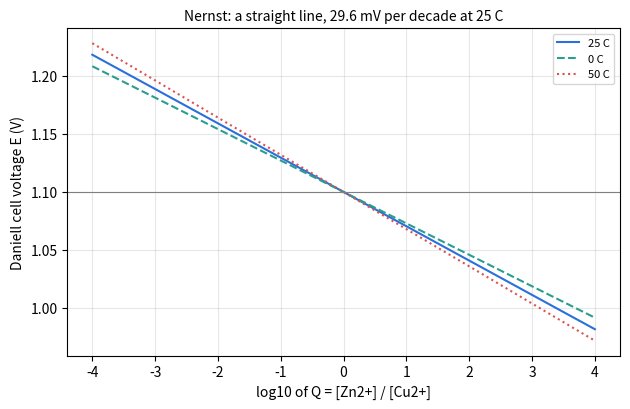
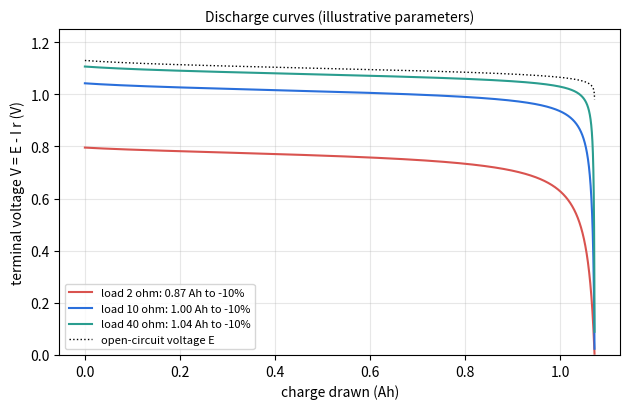
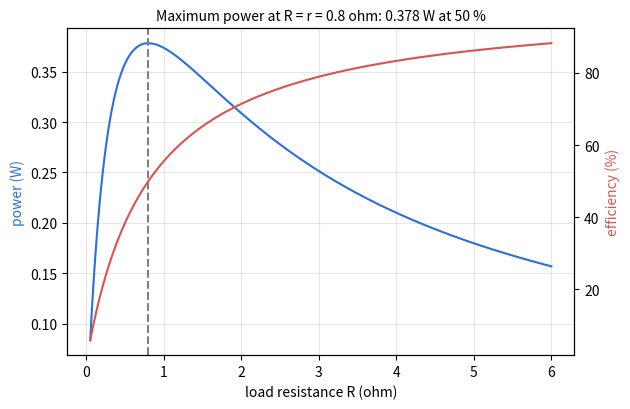
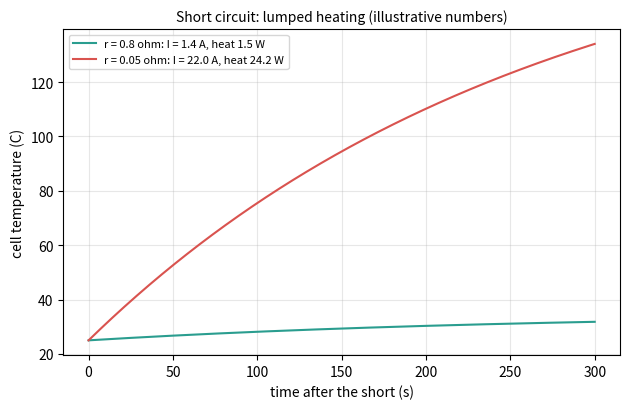
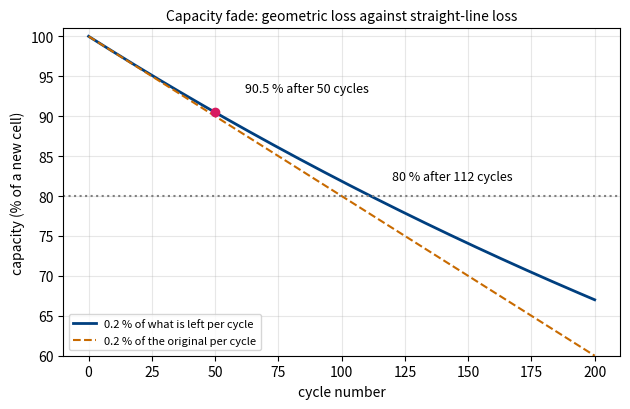

Write the Python code that produced these figures, in order.
"""Session 3 (Level 3): Nernst equation, a discharging cell, maximum power and a short circuit.

Run:  python start.py 3
"""
# %% [markdown]
# # Session 3: a cell that runs down
# **A. Real-world problem.** A cell is not a fixed 1.10 V source. Its voltage depends on how
# much of each chemical is left (the Nernst equation), it sags when current flows (internal
# resistance), it delivers the most power only at one load, and a short circuit turns almost
# all of its energy into heat. Today you simulate all four with one small model and check it
# against Faraday's law and the Nernst limits.
#
# **Plan.** (1) Nernst voltage, (2) concentrations as charge is drawn, (3) terminal voltage
# and the discharge curve, (4) validation, (5) power versus load, temperature and a short circuit.
#
# *Illustrative parameters:* the volume, the internal resistance, the resistance rise as Cu2+
# runs out and the thermal numbers below are chosen for teaching, not measured from a real cell.
# *Safety: real lithium and lead-acid batteries can be dangerous. Educational model only.*

# %%
import pathlib

import numpy as np

# where figures are saved (works as a script and in Jupyter/Colab)
OUT = (pathlib.Path(__file__).resolve().parent if "__file__" in globals() else pathlib.Path(".")) / "out"

R_GAS = 8.314462618        # J/(mol K)
FARADAY = 96485.0          # C/mol
T0 = 298.15                # K (25 C)
N_E = 2                    # electrons per Zn2+/Cu2+ reaction
E0 = 1.10                  # V, standard Daniell cell voltage
M_ZN = 65.38               # g/mol

# ILLUSTRATIVE cell parameters (not measured)
VOL = 0.020                # L of solution in each half cell
C_CU0 = 1.0                # mol/L Cu2+ at the start
C_ZN0 = 0.1                # mol/L Zn2+ at the start
R_INT0 = 0.8               # ohm, internal resistance at 25 C
K_DEP = 0.05               # resistance rises by K_DEP * C_CU0 / c_Cu as Cu2+ runs out
EA = 20000.0               # J/mol, "activation" energy for how resistance changes with temperature
C_FLOOR = 1e-9            # mol/L, keeps the logarithm finite
Q_MAX = N_E * FARADAY * VOL * C_CU0       # C: charge the Cu2+ in solution can supply


# %% [markdown]
# ## Step 1: the Nernst equation
# For the reaction Zn + Cu2+ -> Zn2+ + Cu the reaction quotient is Q = [Zn2+] / [Cu2+]
# (concentrations in mol/L; pure metals count as 1). The cell voltage is
#
#     E = E0 - (R T / (n F)) ln Q
#
# * R T / F at 25 C is 25.69 mV: every factor e (2.718) in Q changes E by 25.69 mV / n.
# * One *decade* (factor 10) in Q changes E by 2.303 R T / (n F): 59.16 mV for n = 1, and
#   29.58 mV for the Daniell cell (n = 2).

# %%
def area(y, x):
    """Trapezoid-rule integral of y dx (works on every NumPy version)."""
    y, x = np.asarray(y, dtype=float), np.asarray(x, dtype=float)
    return float(np.sum(0.5 * (y[1:] + y[:-1]) * np.diff(x)))


def thermal_voltage(T=T0, n=1):
    """R T / (n F) in volts."""
    return R_GAS * T / (n * FARADAY)


def nernst(Q, T=T0, e0=E0, n=N_E):
    """Cell voltage in volts for reaction quotient Q (Q > 0)."""
    Q = np.asarray(Q, dtype=float)
    if np.any(Q <= 0):
        raise ValueError("reaction quotient must be positive")
    return e0 - thermal_voltage(T, n) * np.log(Q)


def mv_per_decade(T=T0, n=1):
    return 1000.0 * thermal_voltage(T, n) * np.log(10.0)


# %% [markdown]
# ## Step 2: concentrations while the cell discharges
# Drawing a charge q (coulombs) reacts xi = q / (n F) moles. Each litre of Cu2+ solution loses
# xi / VOL mol and the zinc solution gains the same.

# %%
def concentrations(q):
    xi = np.asarray(q, dtype=float) / (N_E * FARADAY)
    c_zn = C_ZN0 + xi / VOL
    c_cu = np.maximum(C_CU0 - xi / VOL, C_FLOOR)
    return c_zn, c_cu


def ocv(q, T=T0):
    """Open-circuit voltage after charge q has been drawn."""
    c_zn, c_cu = concentrations(q)
    return nernst(c_zn / c_cu, T)


# %% [markdown]
# ## Step 3: terminal voltage and the discharge curve
# With a load resistance `R` the current is I = E / (R + r) and the voltage you can use is
# V = E - I r (the terminal voltage). The internal resistance `r` is larger when cold
# (an Arrhenius-type factor, illustrative) and rises as Cu2+ runs out (illustrative).

# %%
def r_internal(q, T=T0, r0=R_INT0):
    _, c_cu = concentrations(q)
    temp_factor = np.exp(EA / R_GAS * (1.0 / T - 1.0 / T0))
    return r0 * temp_factor * (1.0 + K_DEP * C_CU0 / c_cu)


def current(q, R, T=T0, r0=R_INT0):
    return ocv(q, T) / (R + r_internal(q, T, r0))


def terminal_voltage(q, R, T=T0, r0=R_INT0):
    return ocv(q, T) - current(q, R, T, r0) * r_internal(q, T, r0)


def discharge_curve(R, T=T0, r0=R_INT0, n=3001):
    """Quasi-static discharge in the charge domain. Returns arrays q, e, i, v and time t."""
    u = np.linspace(0.0, 1.0, n)
    q = Q_MAX * (1.0 - 1e-4) * (1.0 - (1.0 - u) ** 4)          # denser near the end
    e, i, v = ocv(q, T), current(q, R, T, r0), terminal_voltage(q, R, T, r0)
    t = np.concatenate([[0.0], np.cumsum(0.5 * (1 / i[1:] + 1 / i[:-1]) * np.diff(q))])
    return {"q": q, "e": e, "i": i, "v": v, "t": t, "r": r_internal(q, T, r0)}


def usable_capacity_ah(R, T=T0, r0=R_INT0, drop=0.10):
    """Charge drawn (Ah) before the terminal voltage has fallen by `drop` from its starting value."""
    c = discharge_curve(R, T, r0)
    target = (1.0 - drop) * c["v"][0]
    idx = np.nonzero(c["v"] < target)[0]
    if len(idx) == 0:
        return float(c["q"][-1] / 3600.0)
    j = idx[0]
    q_cut = np.interp(target, [c["v"][j], c["v"][j - 1]], [c["q"][j], c["q"][j - 1]])
    return float(q_cut / 3600.0)


def energy_wh(R, T=T0, r0=R_INT0, drop=0.10):
    """Energy delivered to the load (Wh) until the cutoff defined by `drop`."""
    c = discharge_curve(R, T, r0, n=6001)
    target = (1.0 - drop) * c["v"][0]
    m = c["v"] >= target
    q, v = c["q"][m], c["v"][m]
    return float(area(v, q) / 3600.0)


# %% [markdown]
# ## Step 4: validation against Faraday and Nernst
# 1. **Time-domain solver.** Solve dq/dt = I(q) with fourth-order Runge-Kutta and compare
#    with the charge-domain result (time = integral of dq / I).
# 2. **Faraday's law.** The zinc dissolved, found from the concentration change, equals
#    Q M / (n F) from the charge that flowed.
# 3. **Energy balance.** chemical energy integral of E dq = delivered integral of V dq + heat integral of I r dq.

# %%
def rk4_charge(R, t_end, steps=2000, T=T0, r0=R_INT0):
    """Charge (C) drawn after t_end seconds, from dq/dt = I(q) solved with RK4."""
    h = t_end / steps
    q = 0.0
    for _ in range(steps):
        k1 = current(q, R, T, r0)
        k2 = current(q + 0.5 * h * k1, R, T, r0)
        k3 = current(q + 0.5 * h * k2, R, T, r0)
        k4 = current(q + h * k3, R, T, r0)
        q += h * (k1 + 2 * k2 + 2 * k3 + k4) / 6.0
    return float(q)


def zinc_from_concentration(q):
    """Zinc dissolved (g), found from how much Zn2+ the solution gained."""
    c_zn, _ = concentrations(q)
    return float((c_zn - C_ZN0) * VOL * M_ZN)


def zinc_from_faraday(q):
    return float(q * M_ZN / (N_E * FARADAY))


def energy_balance(R, T=T0, r0=R_INT0):
    """(chemical, delivered, heat) in joules over the whole discharge curve."""
    c = discharge_curve(R, T, r0, n=6001)
    return (float(area(c["e"], c["q"])), float(area(c["v"], c["q"])), float(area(c["i"] * c["r"], c["q"])))


def pack_runtime_hours(ns, npar, R_lamp, v_min, T=T0, r0=R_INT0, n=4001):
    """Hours a lamp of resistance R_lamp stays at or above v_min volts when powered by a pack of
    `ns` cells in series per string and `npar` identical strings in parallel (same model per cell)."""
    if ns < 1 or npar < 1:
        raise ValueError("a pack needs at least one cell")
    u = np.linspace(0.0, 1.0, n)
    q = Q_MAX * (1.0 - 1e-4) * (1.0 - (1.0 - u) ** 4)          # charge drawn from each cell
    e, r = ocv(q, T), r_internal(q, T, r0)
    i_total = ns * e / (R_lamp + ns * r / npar)
    v_lamp = i_total * R_lamp
    if v_lamp[0] < v_min:
        return 0.0
    bad = np.nonzero(v_lamp < v_min)[0]
    j = bad[0] if len(bad) else n - 1
    i_string = i_total / npar
    dt = 0.5 * (1 / i_string[1:j + 1] + 1 / i_string[:j]) * np.diff(q[:j + 1])
    return float(np.sum(dt) / 3600.0)


# %% [markdown]
# ## Step 5: power, temperature and a short circuit
# Delivered power is P = I^2 R = E^2 R / (R + r)^2. It is largest when R = r, where
# P_max = E^2 / (4 r), and the efficiency R / (R + r) is then only 50 percent: half the chemical
# energy is heat inside the cell. A short circuit (R near 0) gives I = E / r and heat I^2 r,
# which warms the cell according to a simple lumped model (illustrative numbers):
#
#     C_th dT/dt = I^2 r - hA (T - T_ambient)

# %%
def load_power(E, r, R):
    R = np.asarray(R, dtype=float)
    return E ** 2 * R / (R + r) ** 2


def efficiency(r, R):
    R = np.asarray(R, dtype=float)
    return R / (R + r)


def short_circuit_heating(E, r, C_th, hA, t_end, dt=0.5, T_amb=25.0):
    """Cell temperature (C) versus time for a dead short. Illustrative lumped model (explicit Euler)."""
    if r <= 0 or C_th <= 0:
        raise ValueError("resistance and heat capacity must be positive")
    n = int(round(t_end / dt))
    t = np.arange(n + 1) * dt
    T = np.empty(n + 1)
    T[0] = T_amb
    heat = (E / r) ** 2 * r
    for k in range(n):
        T[k + 1] = T[k] + dt * (heat - hA * (T[k] - T_amb)) / C_th
    return t, T


def short_circuit_exact(E, r, C_th, hA, t, T_amb=25.0):
    """Closed form of the same model, used to check the numerical one."""
    heat = (E / r) ** 2 * r
    return T_amb + heat / hA * (1.0 - np.exp(-np.asarray(t) * hA / C_th))


# %% [markdown]
# ## Step 6: many cycles, a little capacity lost each time
# A rechargeable cell is discharged, recharged to full, discharged again. Each cycle permanently
# loses a small fraction `loss` of the capacity that is left (0.2 percent per cycle is typical of
# a modest cell; real fade is not constant). Because the loss is a *fraction of what remains*,
# the capacity after n cycles is geometric:  f(n) = (1 - loss)^n.  After 50 cycles of 0.2 percent
# that is 0.998^50 = 0.9047, i.e. 90.5 percent. (A loss of 0.2 percent of the *original*
# capacity per cycle would give exactly 90.0 percent: the two differ because the second takes
# the same bite every time.) An aged cell behaves like a smaller cell: the same voltage curve,
# stretched shorter along the charge axis by f, so the usable capacity and the energy per
# discharge both scale with f.

# %%
LOSS_PER_CYCLE = 0.002


def capacity_fraction(n, loss=LOSS_PER_CYCLE):
    """Capacity left after n cycles as a fraction of the new cell: (1 - loss)^n."""
    return (1.0 - loss) ** np.asarray(n, dtype=float)


def cycles_to_fraction(target=0.8, loss=LOSS_PER_CYCLE):
    """Whole cycles after which the capacity first falls to `target` or below (end of life at 0.8)."""
    if not 0.0 < loss < 1.0 or not 0.0 < target < 1.0:
        raise ValueError("loss and target must lie strictly between 0 and 1")
    return int(np.ceil(np.log(target) / np.log(1.0 - loss) - 1e-12))


def cycle_life(R, n_cycles, loss=LOSS_PER_CYCLE, T=T0, r0=R_INT0, drop=0.10):
    """Simulate n_cycles of discharge (to the `drop` cutoff) and full recharge, cycle by cycle.

    Returns arrays: cycle number 1..n, capacity fraction at the start of each cycle, usable
    capacity (Ah) and energy (Wh) delivered in that cycle. The fresh-cell numbers are computed once."""
    ah0, wh0 = usable_capacity_ah(R, T, r0, drop), energy_wh(R, T, r0, drop)
    frac = 1.0
    cyc, fr, ah, wh = [], [], [], []
    for k in range(1, int(n_cycles) + 1):
        cyc.append(k)
        fr.append(frac)
        ah.append(ah0 * frac)
        wh.append(wh0 * frac)
        frac *= (1.0 - loss)             # recharge restores the starting concentrations, minus the permanent loss
    return {"cycle": np.array(cyc), "fraction": np.array(fr), "ah": np.array(ah), "wh": np.array(wh)}


# %%
if __name__ == "__main__":
    import matplotlib.pyplot as plt

    OUT.mkdir(exist_ok=True)
    print(f"RT/F at 25 C = {1000 * thermal_voltage():.3f} mV per e-fold (n = 1)")
    print(f"decade, n = 1: {mv_per_decade(T0, 1):.2f} mV;  n = 2 (Daniell): {mv_per_decade(T0, 2):.2f} mV")
    print(f"E at Q = 0.1: {float(nernst(0.1)):.4f} V;  at Q = 1: {float(nernst(1.0)):.4f} V;  at Q = 10: {float(nernst(10.0)):.4f} V")
    print(f"capacity from Cu2+: {Q_MAX:.0f} C = {Q_MAX / 3600:.3f} Ah")

    # figure 1: Nernst sweep
    logq = np.linspace(-4, 4, 161)
    fig, ax = plt.subplots(figsize=(6.4, 4.2))
    ax.plot(logq, nernst(10.0 ** logq), color="#2a6fdb", label="25 C")
    ax.plot(logq, nernst(10.0 ** logq, T=273.15), "--", color="#2a9d8f", label="0 C")
    ax.plot(logq, nernst(10.0 ** logq, T=323.15), ":", color="#d9534f", label="50 C")
    ax.axhline(E0, color="gray", lw=0.8)
    ax.set_xlabel("log10 of Q = [Zn2+] / [Cu2+]")
    ax.set_ylabel("Daniell cell voltage E (V)")
    ax.set_title(f"Nernst: a straight line, {mv_per_decade(T0, 2):.1f} mV per decade at 25 C", fontsize=10)
    ax.grid(alpha=0.3)
    ax.legend(fontsize=8)
    fig.tight_layout()
    fig.savefig(OUT / "nernst_sweep.png", dpi=120)

    # figure 2: discharge curves
    fig2, ax2 = plt.subplots(figsize=(6.4, 4.2))
    for R, col in ((2.0, "#d9534f"), (10.0, "#2a6fdb"), (40.0, "#2a9d8f")):
        c = discharge_curve(R)
        ax2.plot(c["q"] / 3600.0, c["v"], color=col, label=f"load {R:g} ohm: {usable_capacity_ah(R):.2f} Ah to -10%")
    ax2.plot(c["q"] / 3600.0, c["e"], "k:", lw=1, label="open-circuit voltage E")
    ax2.set_xlabel("charge drawn (Ah)")
    ax2.set_ylabel("terminal voltage V = E - I r (V)")
    ax2.set_ylim(0.0, 1.25)
    ax2.set_title("Discharge curves (illustrative parameters)", fontsize=10)
    ax2.grid(alpha=0.3)
    ax2.legend(fontsize=8, loc="lower left")
    fig2.tight_layout()
    fig2.savefig(OUT / "discharge_curve.png", dpi=120)

    # figure 3: power and efficiency versus load
    Rs = np.linspace(0.05, 6.0, 300)
    fig3, ax3 = plt.subplots(figsize=(6.4, 4.2))
    ax3.plot(Rs, load_power(E0, R_INT0, Rs), color="#2a6fdb", label="power to the load (W)")
    ax3.set_xlabel("load resistance R (ohm)")
    ax3.set_ylabel("power (W)", color="#2a6fdb")
    ax3b = ax3.twinx()
    ax3b.plot(Rs, 100 * efficiency(R_INT0, Rs), color="#d9534f", label="efficiency (%)")
    ax3b.set_ylabel("efficiency (%)", color="#d9534f")
    ax3.axvline(R_INT0, color="gray", ls="--")
    ax3.set_title(f"Maximum power at R = r = {R_INT0} ohm: {float(load_power(E0, R_INT0, R_INT0)):.3f} W at 50 %", fontsize=10)
    ax3.grid(alpha=0.3)
    fig3.tight_layout()
    fig3.savefig(OUT / "power_vs_load.png", dpi=120)

    # figure 4: short circuit
    fig4, ax4 = plt.subplots(figsize=(6.4, 4.2))
    for r, col in ((0.8, "#2a9d8f"), (0.05, "#d9534f")):
        t, T = short_circuit_heating(E0, r, C_th=40.0, hA=0.15, t_end=300.0)
        ax4.plot(t, T, color=col, label=f"r = {r} ohm: I = {E0 / r:.1f} A, heat {E0 ** 2 / r:.1f} W")
        print(f"short circuit r = {r}: I = {E0 / r:.2f} A, heat {E0 ** 2 / r:.2f} W, temperature after 60 s = {T[120]:.1f} C, after 300 s = {T[-1]:.1f} C")
    ax4.set_xlabel("time after the short (s)")
    ax4.set_ylabel("cell temperature (C)")
    ax4.set_title("Short circuit: lumped heating (illustrative numbers)", fontsize=10)
    ax4.grid(alpha=0.3)
    ax4.legend(fontsize=8)
    fig4.tight_layout()
    fig4.savefig(OUT / "short_circuit.png", dpi=120)

    # figure 5: capacity over many cycles
    ncyc = np.arange(0, 201)
    fig5, ax5 = plt.subplots(figsize=(6.4, 4.2))
    ax5.plot(ncyc, 100 * capacity_fraction(ncyc), color="#003f7f", lw=2, label="0.2 % of what is left per cycle")
    ax5.plot(ncyc, 100 * (1 - LOSS_PER_CYCLE * ncyc), "--", color="#c86a00", label="0.2 % of the original per cycle")
    ax5.axhline(80, color="gray", ls=":")
    ax5.plot([50], [100 * capacity_fraction(50)], "o", color="#d81b60")
    ax5.annotate(f"{100 * capacity_fraction(50):.1f} % after 50 cycles", (50, 100 * capacity_fraction(50)), (62, 93), fontsize=9)
    n80 = cycles_to_fraction(0.8)
    ax5.annotate(f"80 % after {n80} cycles", (n80, 80), (n80 + 8, 82), fontsize=9)
    ax5.set_xlabel("cycle number")
    ax5.set_ylabel("capacity (% of a new cell)")
    ax5.set_title("Capacity fade: geometric loss against straight-line loss", fontsize=10)
    ax5.set_ylim(60, 101)
    ax5.grid(alpha=0.3)
    ax5.legend(fontsize=8, loc="lower left")
    fig5.tight_layout()
    fig5.savefig(OUT / "capacity_fade.png", dpi=120)
    cl = cycle_life(10.0, n80)
    print(f"cycles to 80 %: {n80};  after 50 cycles: {100 * capacity_fraction(50):.2f} %;  10 ohm load: {cl['ah'][0]:.3f} Ah at cycle 1, {cl['ah'][49]:.3f} Ah at cycle 50;  energy over life to 80 %: {cl['wh'].sum():.1f} Wh")

    # numbers quoted in the lesson text
    for R in (2.0, 10.0, 40.0):
        c = discharge_curve(R)
        print(f"load {R:g} ohm: start V = {c['v'][0]:.3f} V, I = {c['i'][0]:.3f} A, usable {usable_capacity_ah(R):.3f} Ah, energy {energy_wh(R):.3f} Wh, time {c['t'][-1] / 3600:.2f} h")
    print(f"P_max = {float(load_power(E0, R_INT0, R_INT0)):.4f} W at R = {R_INT0}")
    for Tc in (0, 25, 45):
        print(f"{Tc} C: r(0) = {float(r_internal(0.0, Tc + 273.15)):.3f} ohm, V_term at 10 ohm = {float(terminal_voltage(0.0, 10.0, Tc + 273.15)):.3f} V")

# %% [markdown]
# ## Where this stops
# Real cells have diffusion limits, side reactions, electrode surface effects and ageing that
# this model leaves out. The shape of a discharge curve differs between chemistries. Use
# this to understand, never to design or test a real battery.
